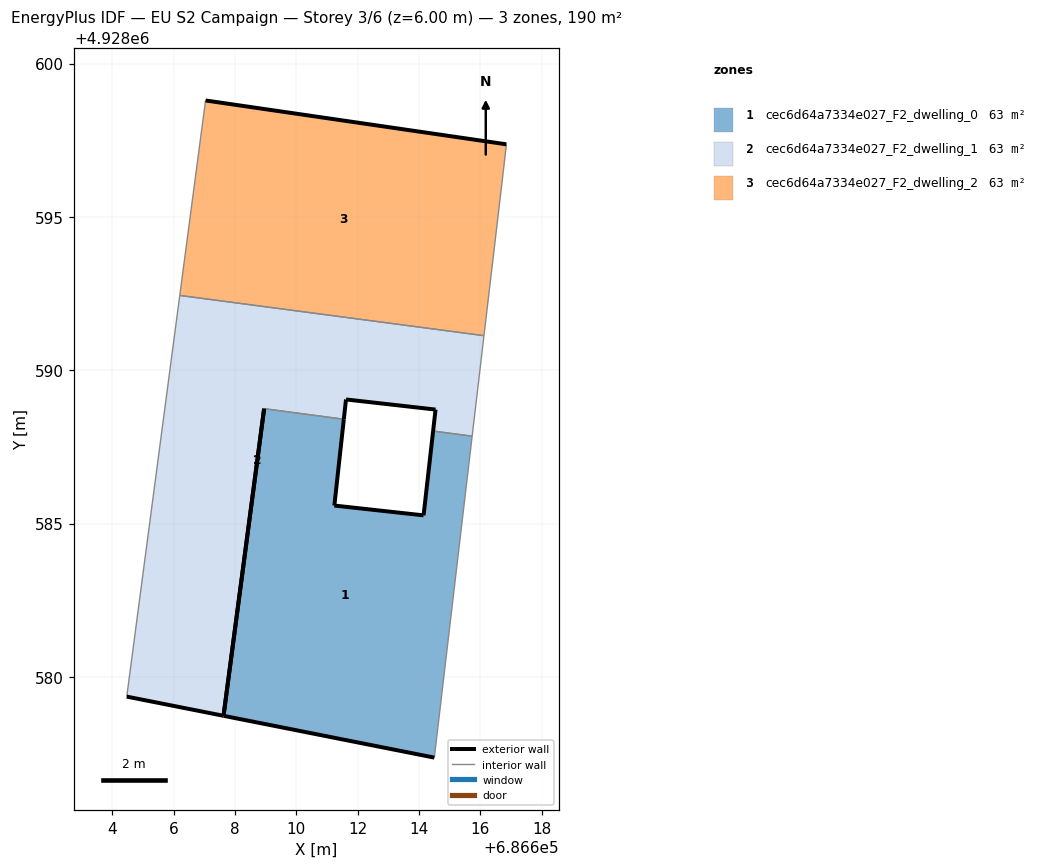
=== STOREY PLAN SPEC (per zone: floor XY polygon, exterior-wall plan segments, windows/doors) ===
zone 1: cec6d64a7334e027_F2_dwelling_0  (63.2 m²)
  floor: (686614.50, 4928577.37) (686615.73, 4928587.85) (686614.46, 4928588.02) (686614.15, 4928585.27) (686611.24, 4928585.59) (686611.55, 4928588.40) (686608.95, 4928588.75) (686607.63, 4928578.73)
  exterior wall: (686611.55, 4928588.40) – (686611.24, 4928585.59)  [2.8 m]
  exterior wall: (686611.24, 4928585.59) – (686614.15, 4928585.27)  [2.9 m]
  exterior wall: (686614.15, 4928585.27) – (686614.46, 4928588.02)  [2.8 m]
  exterior wall: (686614.50, 4928577.37) – (686607.63, 4928578.73)  [7.0 m]
  exterior wall: (686607.63, 4928578.73) – (686608.95, 4928588.75)  [10.1 m]
  interior walls: 3
zone 2: cec6d64a7334e027_F2_dwelling_1  (63.2 m²)
  floor: (686607.63, 4928578.73) (686608.95, 4928588.75) (686611.55, 4928588.40) (686611.62, 4928589.05) (686614.54, 4928588.72) (686614.46, 4928588.02) (686615.73, 4928587.85) (686616.12, 4928591.13) (686606.20, 4928592.44) (686604.47, 4928579.36)
  exterior wall: (686614.46, 4928588.02) – (686614.54, 4928588.72)  [0.7 m]
  exterior wall: (686614.54, 4928588.72) – (686611.62, 4928589.05)  [2.9 m]
  exterior wall: (686611.62, 4928589.05) – (686611.55, 4928588.40)  [0.6 m]
  exterior wall: (686607.63, 4928578.73) – (686604.47, 4928579.36)  [3.2 m]
  exterior wall: (686608.95, 4928588.75) – (686607.63, 4928578.73)  [10.1 m]
  interior walls: 5
zone 3: cec6d64a7334e027_F2_dwelling_2  (63.2 m²)
  floor: (686616.12, 4928591.13) (686616.75, 4928596.49) (686616.85, 4928597.37) (686607.04, 4928598.80) (686606.20, 4928592.44)
  exterior wall: (686607.04, 4928598.80) – (686616.85, 4928597.37)  [9.9 m]
  interior walls: 4

=== DERIVED (storey summary) ===
Building: EU S2 Campaign
Storey: 3 of 6  (floor level z = 6.00 m)
Storey gross floor area: 189.7 m²
Zones on this storey: 3
  - cec6d64a7334e027_F2_dwelling_0: floor 63.2 m²; exterior wall 25.6 m (76.9 m²); WWR 0.0%
  - cec6d64a7334e027_F2_dwelling_1: floor 63.2 m²; exterior wall 17.6 m (52.8 m²); WWR 0.0%
  - cec6d64a7334e027_F2_dwelling_2: floor 63.2 m²; exterior wall 9.9 m (29.7 m²); WWR 0.0%
Zone adjacency (shared interzone walls):
  - cec6d64a7334e027_F2_dwelling_0 ↔ cec6d64a7334e027_F2_dwelling_1
  - cec6d64a7334e027_F2_dwelling_1 ↔ cec6d64a7334e027_F2_dwelling_2